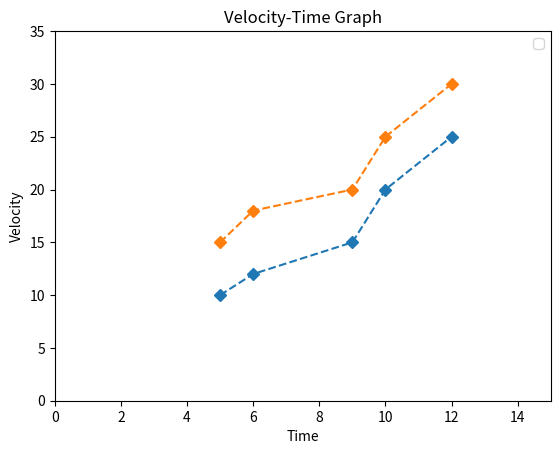

The matplotlib source for this figure:
import matplotlib.pyplot as plt
x = [5,6,9,10,12]
y = [10,12,15,20,25]
y1 = [15,18,20,25,30]
plt.plot(x ,y,linestyle='dashed',marker='D')
plt.plot(x ,y1,linestyle='dashed',marker='D')
plt.title('Velocity-Time Graph')
plt.xlabel('Time')
plt.ylabel('Velocity')
plt.xlim(0,15)
plt.ylim(0,35)
plt.legend()
plt.show()
